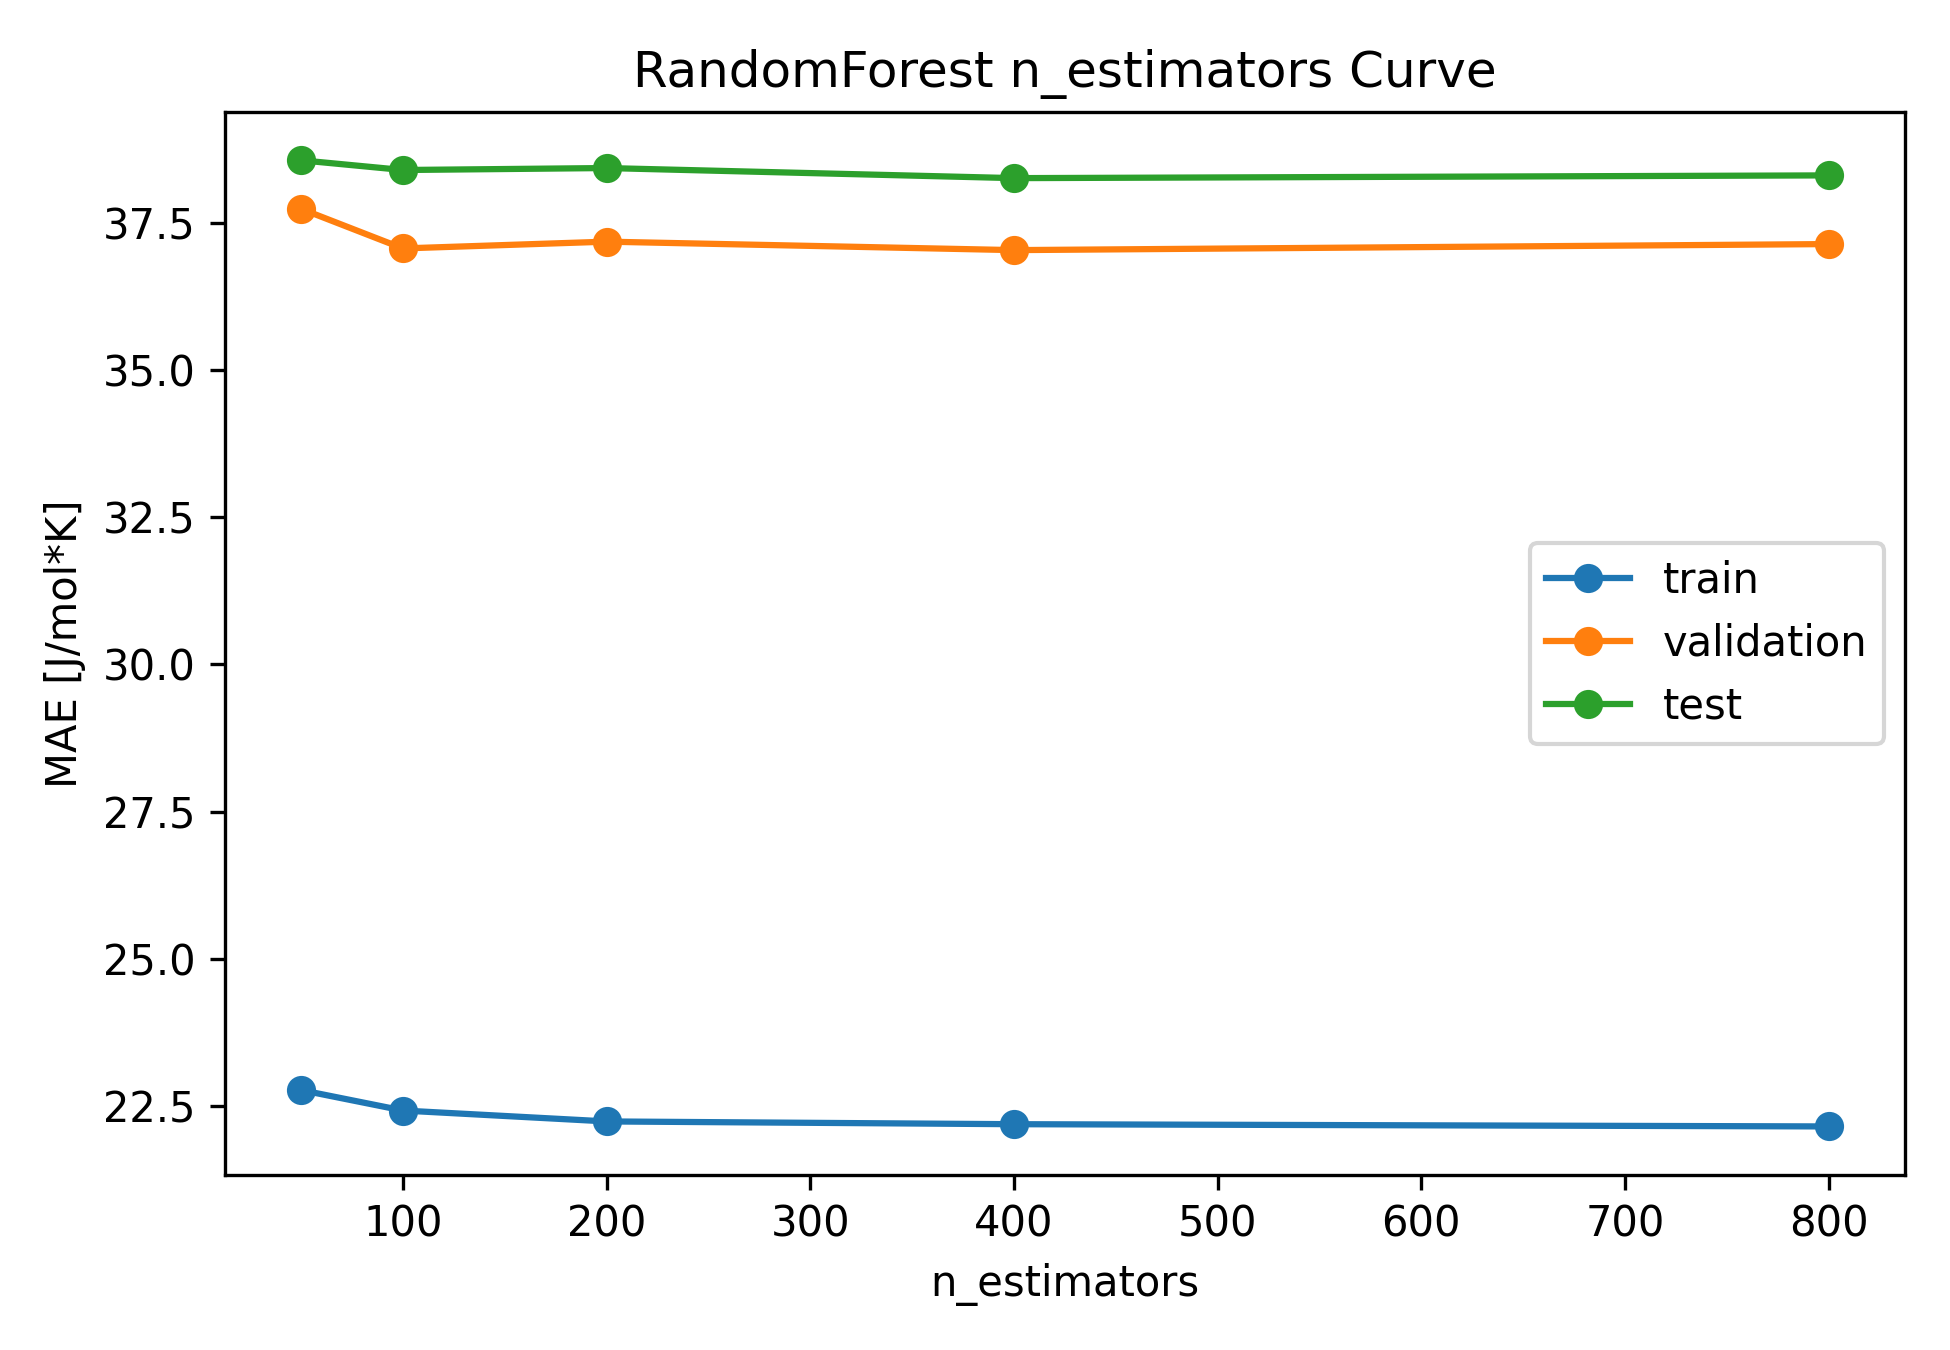

Data behind this chart, as committed beside it:
model_type, n_estimators, train_mae, train_rmse, train_r2, validation_mae, validation_rmse, validation_r2, test_mae, test_rmse, test_r2
random_forest, 50, 22.78, 40.89, 0.9721, 37.73, 62.69, 0.9208, 38.56, 78.43, 0.9101
random_forest, 100, 22.43, 41.12, 0.9718, 37.06, 61.07, 0.9248, 38.39, 78.68, 0.9095
random_forest, 200, 22.24, 40.67, 0.9724, 37.18, 61.46, 0.9239, 38.42, 80.26, 0.9058
random_forest, 400, 22.2, 40.74, 0.9724, 37.03, 61.05, 0.9249, 38.25, 80.62, 0.905
random_forest, 800, 22.16, 40.67, 0.9724, 37.13, 61.23, 0.9244, 38.3, 80.86, 0.9044
